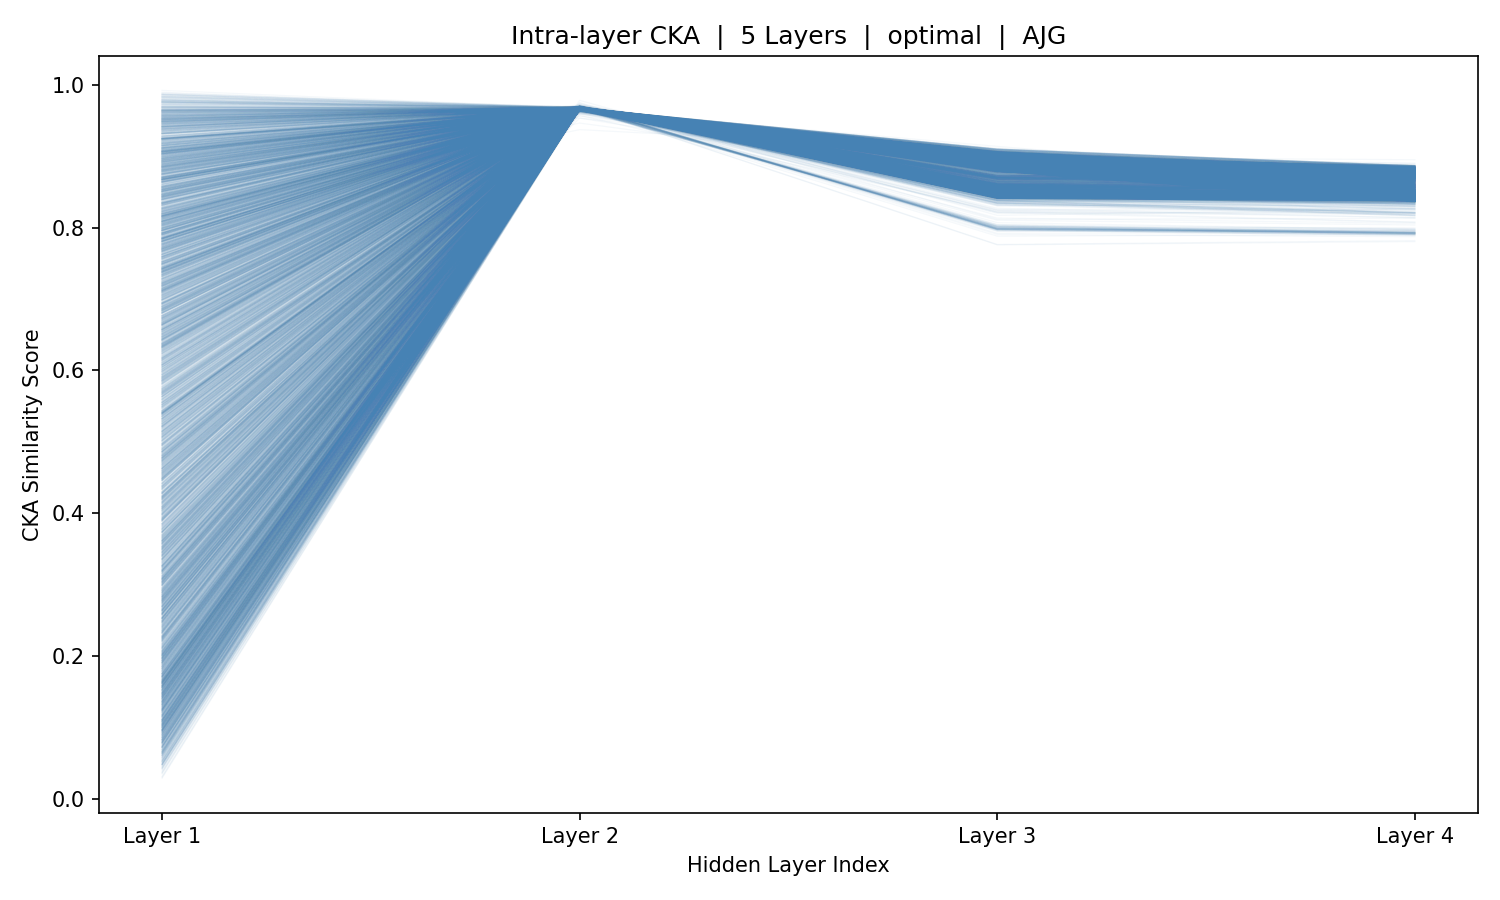

Values plotted in this chart, from the file beside it:
sample_idx, Layer_1, Layer_2, Layer_3, Layer_4
0, 0.8478, 0.9665, 0.8912, 0.8776
1, 0.8097, 0.9664, 0.8919, 0.8777
2, 0.7645, 0.9663, 0.8868, 0.8731
3, 0.7571, 0.9666, 0.8899, 0.8785
4, 0.9091, 0.9668, 0.8945, 0.8859
5, 0.9209, 0.9666, 0.8912, 0.8814
6, 0.9626, 0.9663, 0.8926, 0.8844
7, 0.9656, 0.966, 0.891, 0.8819
8, 0.9691, 0.9658, 0.8823, 0.8729
9, 0.9019, 0.9649, 0.8633, 0.8536
10, 0.8791, 0.9646, 0.88, 0.8725
11, 0.7138, 0.9652, 0.8602, 0.8493
12, 0.4304, 0.9657, 0.8452, 0.8332
13, 0.513, 0.9659, 0.8575, 0.8504
14, 0.6417, 0.9675, 0.852, 0.8422
15, 0.7903, 0.9659, 0.8505, 0.8437
16, 0.8894, 0.9648, 0.8491, 0.8417
17, 0.7811, 0.963, 0.8579, 0.8538
18, 0.6333, 0.9651, 0.8498, 0.839
19, 0.5268, 0.9666, 0.8438, 0.8335
20, 0.8038, 0.9668, 0.8514, 0.8436
21, 0.5052, 0.9668, 0.8455, 0.8386
22, 0.6599, 0.9666, 0.844, 0.8395
23, 0.7523, 0.9664, 0.8494, 0.8437
24, 0.6314, 0.9668, 0.8484, 0.8425
25, 0.2625, 0.9666, 0.849, 0.8442
26, 0.08656, 0.9668, 0.8483, 0.843
27, 0.05448, 0.9672, 0.8421, 0.8383
28, 0.2717, 0.9683, 0.8426, 0.8395
29, 0.2157, 0.9683, 0.849, 0.8451
30, 0.2963, 0.9678, 0.8507, 0.847
31, 0.2684, 0.968, 0.8457, 0.8425
32, 0.6108, 0.9683, 0.8436, 0.8406
33, 0.8303, 0.9683, 0.8447, 0.8418
34, 0.8548, 0.9683, 0.8492, 0.8445
35, 0.5845, 0.9683, 0.8454, 0.8425
36, 0.2732, 0.9683, 0.8493, 0.8451
37, 0.127, 0.9681, 0.8457, 0.8427
38, 0.494, 0.9674, 0.852, 0.847
39, 0.839, 0.9671, 0.8481, 0.8438
40, 0.7321, 0.9672, 0.849, 0.8438
41, 0.8682, 0.9675, 0.8479, 0.8436
42, 0.7596, 0.9677, 0.8495, 0.8446
43, 0.2012, 0.9678, 0.8482, 0.8436
44, 0.5065, 0.9679, 0.8483, 0.8449
45, 0.8312, 0.9684, 0.8458, 0.844
46, 0.9584, 0.9688, 0.8426, 0.8408
47, 0.9728, 0.9694, 0.8428, 0.8418
48, 0.9673, 0.9698, 0.8476, 0.8454
49, 0.4493, 0.9691, 0.8479, 0.8456
50, 0.1008, 0.9687, 0.8552, 0.8497
51, 0.1401, 0.9688, 0.8563, 0.8527
52, 0.5277, 0.9666, 0.8596, 0.8531
53, 0.5587, 0.9655, 0.861, 0.8523
54, 0.5106, 0.9652, 0.8515, 0.8418
55, 0.7004, 0.9666, 0.8503, 0.844
56, 0.1395, 0.9672, 0.8519, 0.8459
57, 0.4914, 0.9676, 0.849, 0.846
58, 0.8907, 0.9685, 0.8482, 0.8458
59, 0.9211, 0.9691, 0.848, 0.8457
... 5,366 more rows
